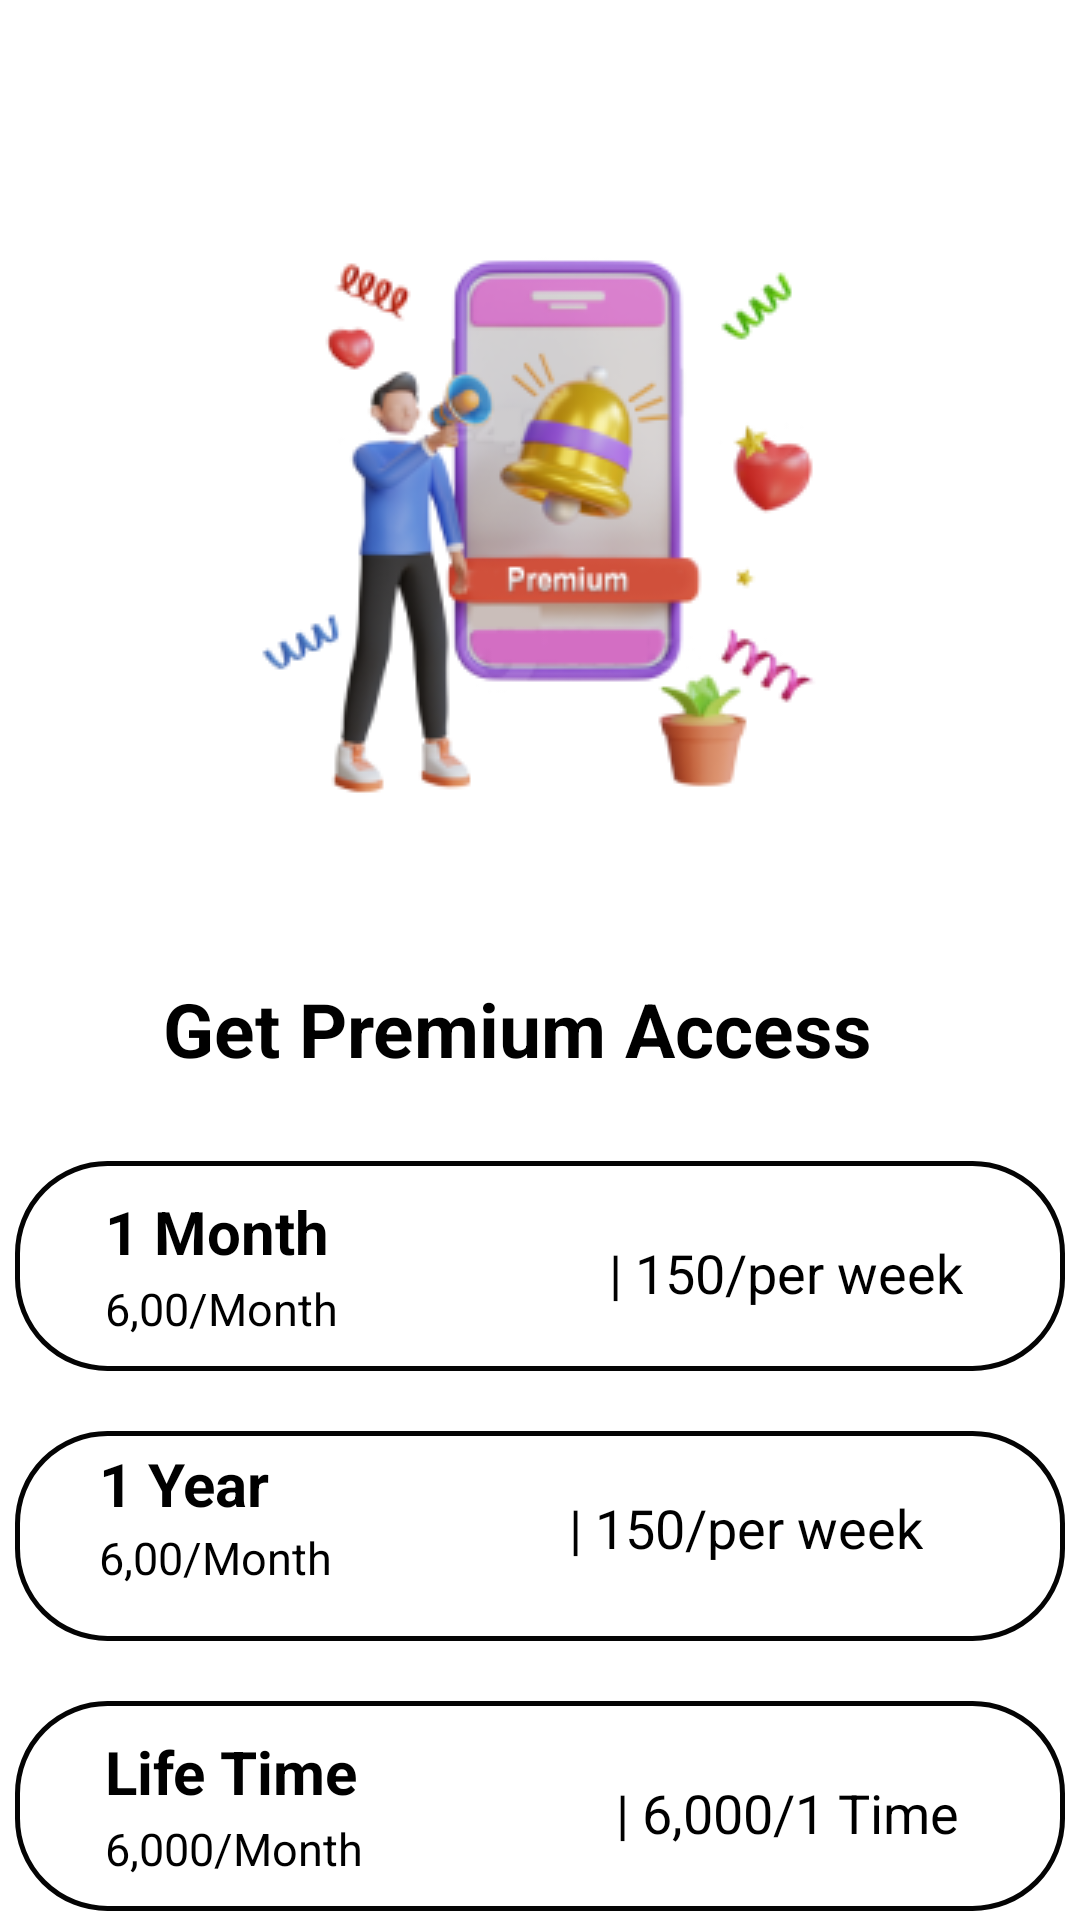

Android layout source for this screen:
<!-- AndroidManifest.xml: application theme Theme.MyApplication -->
<!-- res/layout/activity_remove_ads.xml -->
<?xml version="1.0" encoding="utf-8"?>
<FrameLayout xmlns:android="http://schemas.android.com/apk/res/android"
    xmlns:app="http://schemas.android.com/apk/res-auto"
    xmlns:tools="http://schemas.android.com/tools"
    android:layout_width="match_parent"
    android:layout_height="match_parent"
    tools:context=".Activities.RemoveAdsActivity">

    <androidx.constraintlayout.widget.ConstraintLayout
        android:layout_width="match_parent"
        android:layout_height="match_parent"
        tools:context=".Activities.packages">


        <ImageView
            android:id="@+id/packagesimg"
            android:layout_width="wrap_content"
            android:layout_height="wrap_content"
            android:layout_marginTop="76dp"
            app:layout_constraintEnd_toEndOf="parent"
            app:layout_constraintHorizontal_bias="0.497"
            app:layout_constraintStart_toStartOf="parent"
            app:layout_constraintTop_toTopOf="parent"
            app:srcCompat="@drawable/packagepic" />

        <TextView
            android:id="@+id/premiumaccesstext"
            android:layout_width="280dp"
            android:layout_height="41dp"
            android:layout_marginTop="60dp"
            android:text="Get Premium Access"
            android:textColor="@color/black"
            android:textSize="25sp"
            android:textStyle="bold"
            app:layout_constraintEnd_toEndOf="parent"
            app:layout_constraintHorizontal_bias="0.68"
            app:layout_constraintStart_toStartOf="parent"
            app:layout_constraintTop_toBottomOf="@+id/packagesimg" />

        <androidx.appcompat.widget.AppCompatButton
            android:id="@+id/one_month"
            android:layout_width="350dp"
            android:layout_height="70dp"
            android:layout_marginTop="20dp"
            android:gravity="center"
            android:background="@drawable/premium_onemonth"
            app:layout_constraintEnd_toEndOf="parent"
            app:layout_constraintStart_toStartOf="parent"
            app:layout_constraintTop_toBottomOf="@+id/premiumaccesstext">

        </androidx.appcompat.widget.AppCompatButton>

        <TextView
            android:id="@+id/onemonth_text"
            android:layout_width="101dp"
            android:layout_height="31dp"
            android:layout_marginStart="30dp"
            android:layout_marginTop="30dp"
            android:text="1 Month"
            android:textSize="20sp"
            android:textColor="@color/black"
            android:textStyle="bold"
            app:layout_constraintStart_toStartOf="@+id/one_month"
            app:layout_constraintTop_toBottomOf="@+id/premiumaccesstext" />

        <TextView
            android:id="@+id/sixhundred_month"
            android:layout_width="wrap_content"
            android:layout_height="wrap_content"
            android:layout_marginStart="30dp"
            android:layout_marginTop="25dp"
            android:text="6,00/Month"
            android:textColor="@color/black"
            android:textSize="15sp"
            app:layout_constraintBottom_toBottomOf="@+id/one_month"
            app:layout_constraintStart_toStartOf="@+id/one_month"
            app:layout_constraintTop_toTopOf="@+id/one_month"
            app:layout_constraintVertical_bias="0.567" />

        <TextView
            android:id="@+id/one_fifty_permonth"
            android:layout_width="wrap_content"
            android:layout_height="wrap_content"
            android:text="| 150/per week"
            android:textSize="18sp"
            android:textColor="@color/black"
            android:layout_marginTop="15dp"
            app:layout_constraintBottom_toBottomOf="@+id/one_month"
            app:layout_constraintEnd_toEndOf="@+id/one_month"
            app:layout_constraintHorizontal_bias="0.664"
            app:layout_constraintStart_toEndOf="@+id/onemonth_text"
            app:layout_constraintTop_toTopOf="@+id/one_month"
            app:layout_constraintVertical_bias="0.323" />


        <androidx.appcompat.widget.AppCompatButton
            android:id="@+id/oneYearbtn"
            android:layout_width="350dp"
            android:layout_height="70dp"
            android:layout_marginTop="20dp"
            android:gravity="center"
            android:background="@drawable/premium_onemonth"
            app:layout_constraintEnd_toEndOf="parent"
            app:layout_constraintStart_toStartOf="parent"
            app:layout_constraintTop_toBottomOf="@+id/one_month">

        </androidx.appcompat.widget.AppCompatButton>

        <TextView
            android:id="@+id/one_yeartxt"
            android:layout_width="101dp"
            android:layout_height="31dp"
            android:layout_marginStart="28dp"
            android:layout_marginTop="24dp"
            android:text="1 Year"
            android:textColor="@color/black"
            android:textSize="20sp"
            android:textStyle="bold"
            app:layout_constraintStart_toStartOf="@+id/oneYearbtn"
            app:layout_constraintTop_toBottomOf="@+id/one_month" />

        <TextView
            android:id="@+id/oneyear_sixmonthtxt"
            android:layout_width="wrap_content"
            android:layout_height="wrap_content"
            android:layout_marginStart="28dp"
            android:layout_marginTop="32dp"
            android:text="6,00/Month"
            android:textColor="@color/black"
            android:textSize="15sp"
            app:layout_constraintStart_toStartOf="@+id/oneYearbtn"
            app:layout_constraintTop_toTopOf="@+id/oneYearbtn" />

        <TextView
            android:id="@+id/textView5"
            android:layout_width="wrap_content"
            android:layout_height="wrap_content"
            android:layout_marginTop="20dp"
            android:text="| 150/per week"
            android:textColor="@color/black"
            android:textSize="18sp"
            app:layout_constraintEnd_toEndOf="parent"
            app:layout_constraintHorizontal_bias="0.514"
            app:layout_constraintStart_toEndOf="@+id/one_yeartxt"
            app:layout_constraintTop_toTopOf="@+id/oneYearbtn" />

        <androidx.appcompat.widget.AppCompatButton
            android:id="@+id/life_timebtn"
            android:layout_width="350dp"
            android:layout_height="70dp"
            android:layout_marginTop="20dp"
            android:gravity="center"
            android:background="@drawable/premium_onemonth"
            app:layout_constraintEnd_toEndOf="parent"
            app:layout_constraintStart_toStartOf="parent"
            app:layout_constraintTop_toBottomOf="@+id/oneYearbtn">

        </androidx.appcompat.widget.AppCompatButton>

        <TextView
            android:id="@+id/lifetime_text"
            android:layout_width="101dp"
            android:layout_height="31dp"
            android:layout_marginStart="30dp"
            android:layout_marginTop="30dp"
            android:text="Life Time"
            android:textSize="20sp"
            android:textColor="@color/black"
            android:textStyle="bold"
            app:layout_constraintStart_toStartOf="@+id/life_timebtn"
            app:layout_constraintTop_toBottomOf="@+id/oneYearbtn" />

        <TextView
            android:id="@+id/sixthousand_lifetime"
            android:layout_width="wrap_content"
            android:layout_height="wrap_content"
            android:layout_marginStart="30dp"
            android:layout_marginTop="25dp"
            android:text="6,000/Month"
            android:textColor="@color/black"
            android:textSize="15sp"
            app:layout_constraintBottom_toBottomOf="@+id/life_timebtn"
            app:layout_constraintStart_toStartOf="@+id/life_timebtn"
            app:layout_constraintTop_toTopOf="@+id/life_timebtn"
            app:layout_constraintVertical_bias="0.567" />

        <TextView
            android:id="@+id/six_thousandonetime"
            android:layout_width="wrap_content"
            android:layout_height="wrap_content"
            android:text="| 6,000/1 Time"
            android:textSize="18sp"
            android:textColor="@color/black"
            android:layout_marginTop="15dp"
            app:layout_constraintBottom_toBottomOf="@+id/life_timebtn"
            app:layout_constraintEnd_toEndOf="@+id/life_timebtn"
            app:layout_constraintHorizontal_bias="0.664"
            app:layout_constraintStart_toEndOf="@+id/lifetime_text"
            app:layout_constraintTop_toTopOf="@+id/life_timebtn"
            app:layout_constraintVertical_bias="0.323" />

        <androidx.appcompat.widget.AppCompatButton
            android:id="@+id/cancel_noadbtn"
            android:layout_width="165dp"
            android:layout_height="70dp"
            android:layout_marginStart="10dp"
            android:background="@drawable/howtodownload_btnshape"
            android:backgroundTint="@color/cancelbtnremoveads"
            android:text="@string/cancelbtn"
            android:layout_marginTop="10dp"
            app:layout_constraintStart_toStartOf="parent"
            app:layout_constraintTop_toBottomOf="@+id/life_timebtn" />

        <androidx.appcompat.widget.AppCompatButton
            android:id="@+id/buynow_noadsbtn"
            android:layout_width="165dp"
            android:layout_height="70dp"
            android:layout_marginTop="10dp"
            android:layout_marginEnd="10dp"
            android:text="@string/buynowbutton"
            android:textColor="@color/white"
            android:backgroundTint="@color/buynowbtnremoveads"
            android:background="@drawable/howtodownload_btnshape"
            app:layout_constraintEnd_toEndOf="parent"
            app:layout_constraintTop_toBottomOf="@+id/life_timebtn" />

    </androidx.constraintlayout.widget.ConstraintLayout>

</FrameLayout>
<!-- resources referenced by this layout -->
<resources>
  <color name="black">#FF000000</color>
  <color name="buynowbtnremoveads">#0481FF</color>
  <color name="cancelbtnremoveads">#E2E2E2</color>
  <color name="white">#FFFFFFFF</color>
  <!-- drawable howtodownload_btnshape (drawable) -->
  <layer-list xmlns:android="http://schemas.android.com/apk/res/android">
      
      <item>
          <shape android:shape="rectangle">
              <solid android:color="#22000000" /> 
              <corners android:radius="25dp" />
          </shape>
      </item>
  
      
      <item >
          <shape android:shape="rectangle">
              <solid android:color="#EEF0FC" />
              <corners android:radius="25dp" />
          </shape>
      </item>
  </layer-list>
  <!-- drawable packagepic: png bitmap (drawable, 38403 bytes) -->
  <!-- drawable premium_onemonth (drawable) -->
  <?xml version="1.0" encoding="utf-8"?>
  <shape xmlns:android="http://schemas.android.com/apk/res/android"
      android:shape="rectangle" android:padding="15dp">
  
      <corners
          android:bottomRightRadius="30dp"
          android:bottomLeftRadius="30dp"
          android:topLeftRadius="30dp"
          android:topRightRadius="30dp" />
      <stroke android:width="1.5dp" android:color="#040404" />
  </shape>
  <string name="buynowbutton">Buy Now</string>
  <string name="cancelbtn">Cancel</string>
  <style name="Theme.MyApplication" parent="Base.Theme.MyApplication" />
  <style name="Base.Theme.MyApplication" parent="Theme.MaterialComponents.DayNight.NoActionBar">
  
          <item name="colorPrimary">@color/colorPrimary</item>
          <item name="colorPrimaryDark">@color/colorPrimaryDark</item>
      </style>
  <color name="colorPrimary">#DD271C</color>
  <color name="colorPrimaryDark">#DD271C</color>
</resources>
